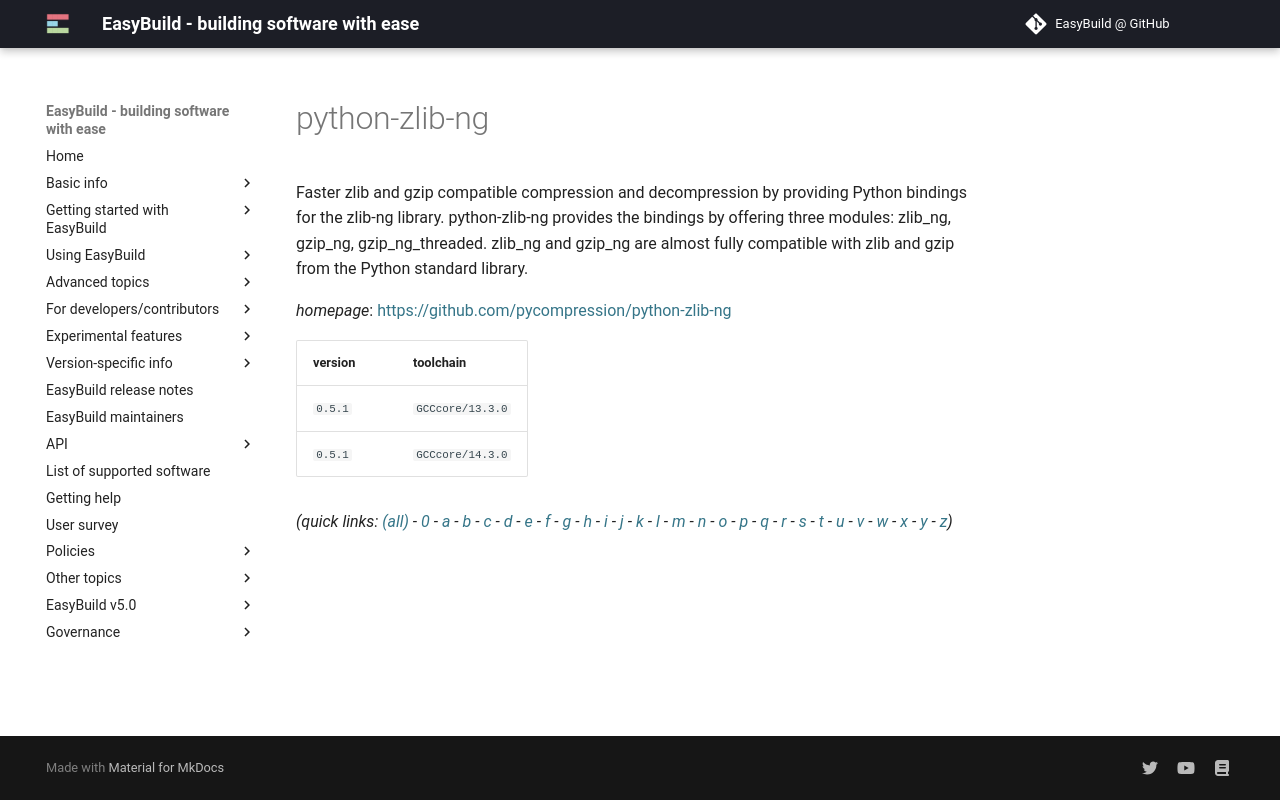

repository: easybuilders/easybuild-docs · page: version-specific/supported-software/p/python-zlib-ng/index.html · generator: mkdocs

---
search:
  boost: 0.5
---
# python-zlib-ng

Faster zlib and gzip compatible compression and decompression by providing Python bindings for the zlib-ng library. python-zlib-ng provides the bindings by offering three modules: zlib_ng, gzip_ng, gzip_ng_threaded. zlib_ng and gzip_ng are almost fully compatible with zlib and gzip from the Python standard library.

*homepage*: <https://github.com/pycompression/python-zlib-ng>

version | toolchain
--------|----------
``0.5.1`` | ``GCCcore/13.3.0``
``0.5.1`` | ``GCCcore/14.3.0``


*(quick links: [(all)](../index.md) - [0](../0/index.md) - [a](../a/index.md) - [b](../b/index.md) - [c](../c/index.md) - [d](../d/index.md) - [e](../e/index.md) - [f](../f/index.md) - [g](../g/index.md) - [h](../h/index.md) - [i](../i/index.md) - [j](../j/index.md) - [k](../k/index.md) - [l](../l/index.md) - [m](../m/index.md) - [n](../n/index.md) - [o](../o/index.md) - [p](../p/index.md) - [q](../q/index.md) - [r](../r/index.md) - [s](../s/index.md) - [t](../t/index.md) - [u](../u/index.md) - [v](../v/index.md) - [w](../w/index.md) - [x](../x/index.md) - [y](../y/index.md) - [z](../z/index.md))*
